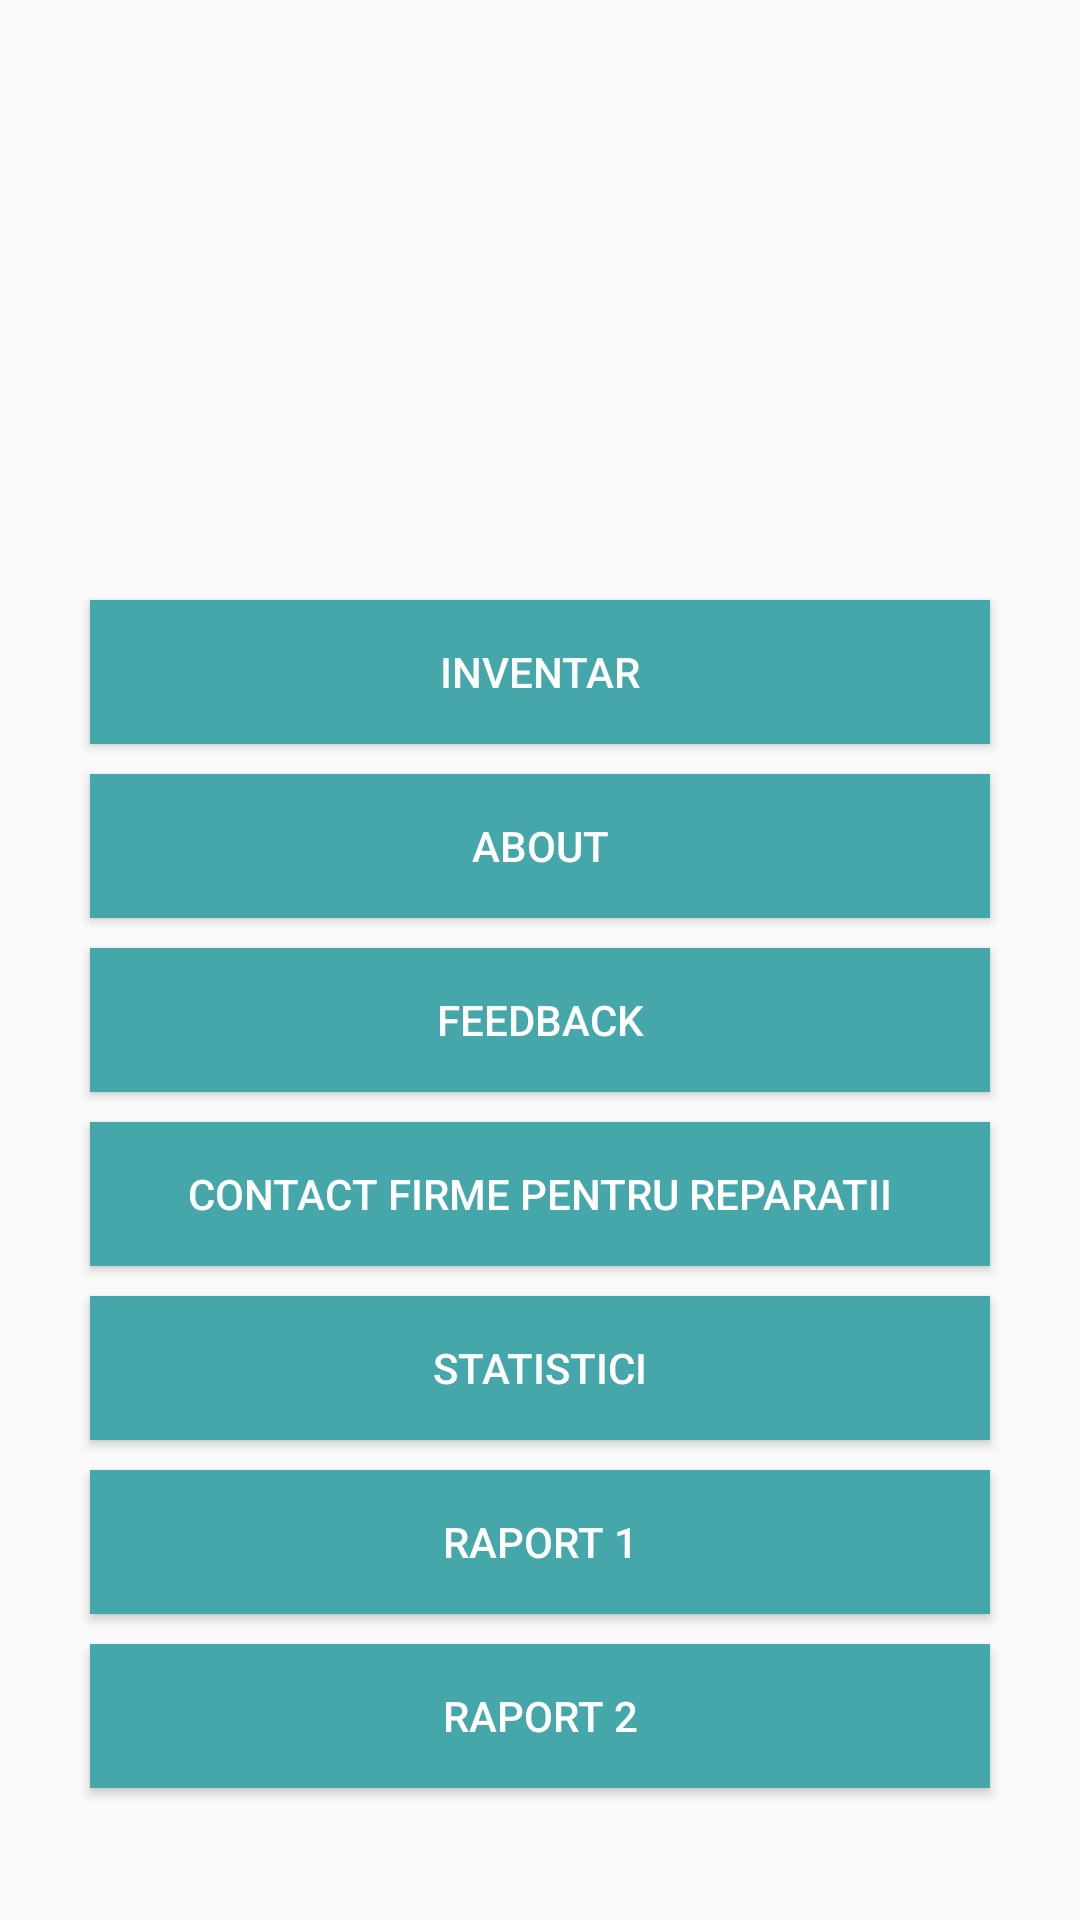

This screen was rendered from an Android layout file. Write that file and the resources it references.
<!-- AndroidManifest.xml: application theme AppTheme -->
<!-- res/layout/activity_main2.xml -->
<?xml version="1.0" encoding="utf-8"?>

<LinearLayout xmlns:android="http://schemas.android.com/apk/res/android"
    xmlns:app="http://schemas.android.com/apk/res-auto"
    xmlns:tools="http://schemas.android.com/tools"
    android:layout_width="match_parent"
    android:layout_height="match_parent"
    tools:context=".Main2Activity"
    android:orientation="vertical"
    android:gravity="center_horizontal">

    <Button
        android:id="@+id/buttonInv"
        android:layout_width="300dp"
        android:layout_height="wrap_content"
        android:text="@string/inventar"
        android:textColor="@color/white"
        android:layout_marginTop="200dp"
        android:layout_marginBottom="10dp"
        android:background="@color/colorPrimary"
        />
    <Button
        android:layout_width="300dp"
        android:layout_height="wrap_content"
        android:id="@+id/buttonAbout"
        android:text="@string/about"
        android:textColor="@color/white"
        android:layout_marginBottom="10dp"
        android:background="@color/colorPrimary" />

    <Button
        android:layout_width="300dp"
        android:layout_height="wrap_content"
        android:id="@+id/buttonRating"
        android:text="@string/feedback"
        android:layout_marginBottom="10dp"
        android:textColor="@color/white"
        android:background="@color/colorPrimary" />
    <Button
        android:layout_width="300dp"
        android:layout_height="wrap_content"
        android:id="@+id/buttonReparatii"
        android:text="@string/contact_firme_pentru_reparatii"
        android:layout_marginBottom="10dp"
        android:textColor="@color/white"
        android:background="@color/colorPrimary" />

    <Button
        android:layout_width="300dp"
        android:layout_height="wrap_content"
        android:id="@+id/buttonStatistici"
        android:text="@string/statistici"
        android:layout_marginBottom="10dp"
        android:textColor="@color/white"
        android:background="@color/colorPrimary" />

    <Button
        android:layout_width="300dp"
        android:layout_height="wrap_content"
        android:id="@+id/buttonRaport1"
        android:text="@string/raport_1"
        android:textColor="@color/white"
        android:layout_marginBottom="10dp"
        android:background="@color/colorPrimary" />
    <Button
        android:layout_width="300dp"
        android:layout_height="wrap_content"
        android:id="@+id/buttonRaport2"
        android:text="@string/raport_2"
        android:textColor="@color/white"
        android:layout_marginBottom="10dp"
        android:background="@color/colorPrimary" />
</LinearLayout>
<!-- resources referenced by this layout -->
<resources>
  <color name="colorPrimary">#46a7ab</color>
  <color name="white">#ffffff</color>
  <string name="about">About</string>
  <string name="contact_firme_pentru_reparatii">Contact firme pentru reparatii</string>
  <string name="feedback">Feedback</string>
  <string name="inventar">Inventar</string>
  <string name="raport_1">Raport 1</string>
  <string name="raport_2">Raport 2</string>
  <string name="statistici">Statistici</string>
  <style name="AppTheme" parent="Theme.AppCompat.Light.NoActionBar">
          <item name="android:windowDisablePreview">true</item>
          
          <item name="colorPrimary">@color/colorPrimary</item>
          <item name="colorPrimaryDark">@color/colorPrimaryDark</item>
          <item name="colorAccent">@color/colorAccent</item>
      </style>
  <color name="colorPrimaryDark">#00574B</color>
  <color name="colorAccent">#D81B60</color>
</resources>
